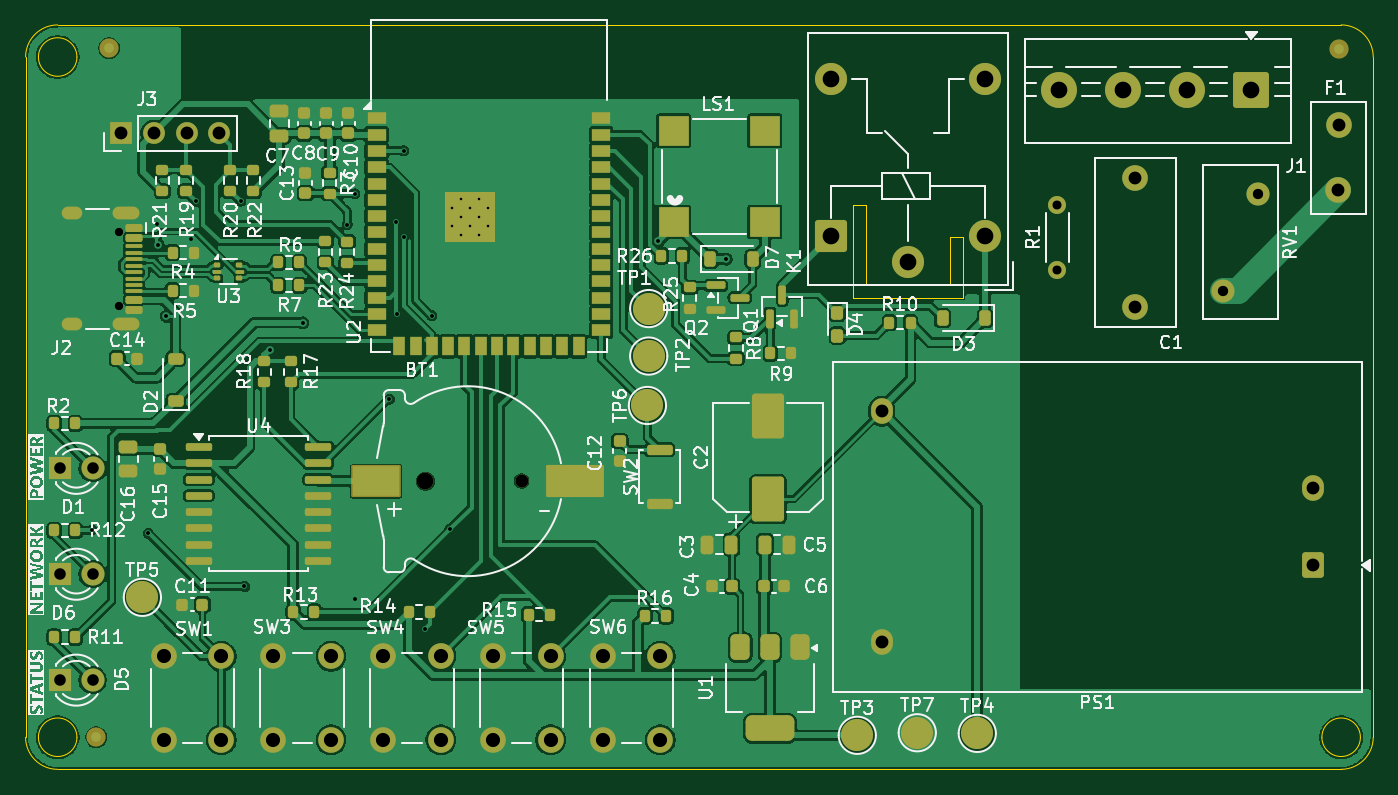
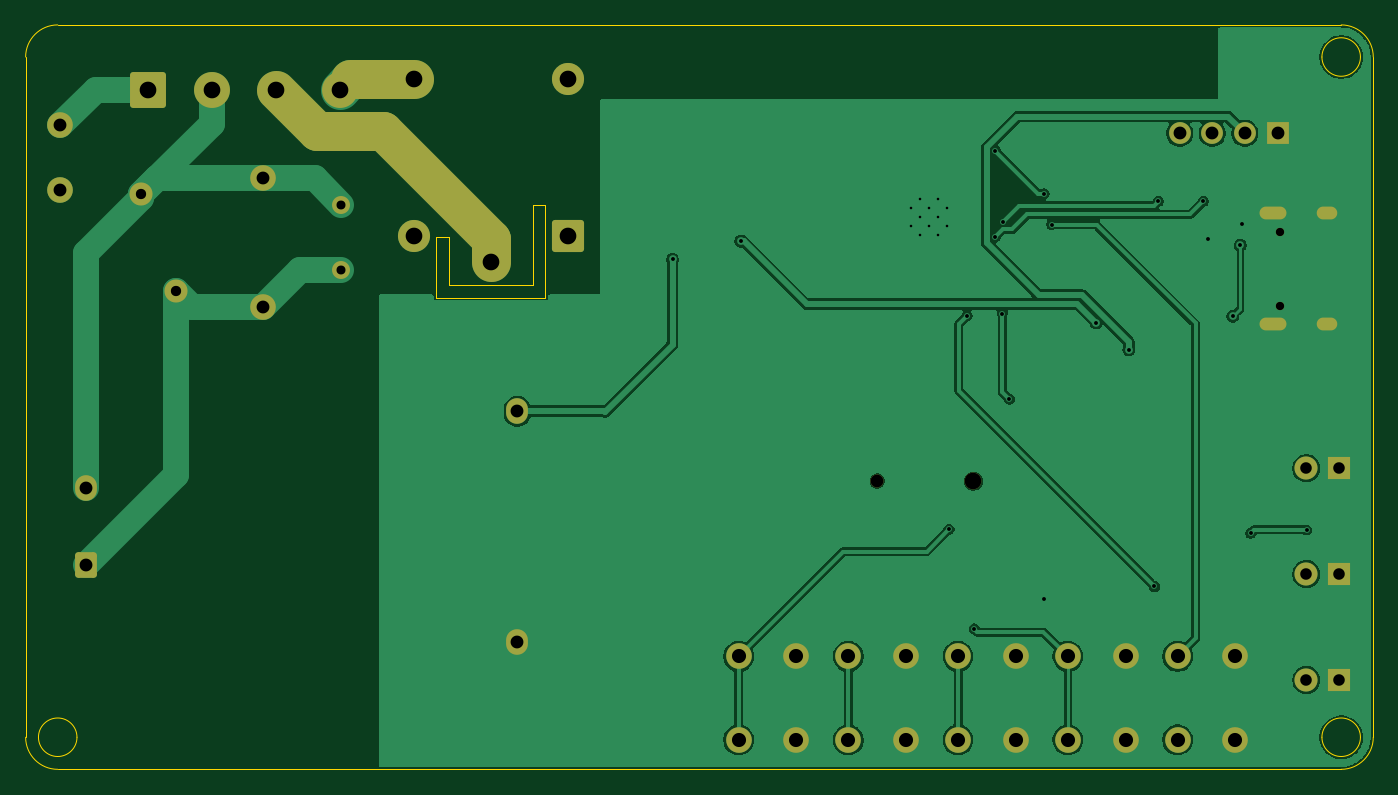
Circuit board: 11 layer files. Board 105.0 x 58.0 mm.
- bottom_copper: ZAP-010A-B_Cu.gbr (78899 bytes)
- bottom_mask: ZAP-010A-B_Mask.gbr (3784 bytes)
- paste: ZAP-010A-B_Paste.gbr (453 bytes)
- bottom_silk: ZAP-010A-B_Silkscreen.gbr (454 bytes)
- outline: ZAP-010A-Edge_Cuts.gbr (2022 bytes)
- top_copper: ZAP-010A-F_Cu.gbr (298992 bytes)
- top_mask: ZAP-010A-F_Mask.gbr (13004 bytes)
- paste: ZAP-010A-F_Paste.gbr (9727 bytes)
- top_silk: ZAP-010A-F_Silkscreen.gbr (134274 bytes)
- drill: ZAP-010A-NPTH.drl (509 bytes)
- drill: ZAP-010A-PTH.drl (2134 bytes)

=== bottom_copper: ZAP-010A-B_Cu.gbr (78899 bytes, source omitted) ===
=== bottom_mask: ZAP-010A-B_Mask.gbr ===
%TF.GenerationSoftware,KiCad,Pcbnew,10.0.0*%
%TF.CreationDate,2026-04-11T18:48:11+05:30*%
%TF.ProjectId,ZAP-010A,5a41502d-3031-4304-912e-6b696361645f,rev?*%
%TF.SameCoordinates,Original*%
%TF.FileFunction,Soldermask,Bot*%
%TF.FilePolarity,Negative*%
%FSLAX46Y46*%
G04 Gerber Fmt 4.6, Leading zero omitted, Abs format (unit mm)*
G04 Created by KiCad (PCBNEW 10.0.0) date 2026-04-11 18:48:11*
%MOMM*%
%LPD*%
G01*
G04 APERTURE LIST*
G04 Aperture macros list*
%AMRoundRect*
0 Rectangle with rounded corners*
0 $1 Rounding radius*
0 $2 $3 $4 $5 $6 $7 $8 $9 X,Y pos of 4 corners*
0 Add a 4 corners polygon primitive as box body*
4,1,4,$2,$3,$4,$5,$6,$7,$8,$9,$2,$3,0*
0 Add four circle primitives for the rounded corners*
1,1,$1+$1,$2,$3*
1,1,$1+$1,$4,$5*
1,1,$1+$1,$6,$7*
1,1,$1+$1,$8,$9*
0 Add four rect primitives between the rounded corners*
20,1,$1+$1,$2,$3,$4,$5,0*
20,1,$1+$1,$4,$5,$6,$7,0*
20,1,$1+$1,$6,$7,$8,$9,0*
20,1,$1+$1,$8,$9,$2,$3,0*%
G04 Aperture macros list end*
%ADD10C,1.400000*%
%ADD11C,2.000000*%
%ADD12RoundRect,0.250000X0.600000X0.750000X-0.600000X0.750000X-0.600000X-0.750000X0.600000X-0.750000X0*%
%ADD13O,1.700000X2.000000*%
%ADD14RoundRect,0.250001X1.149999X1.149999X-1.149999X1.149999X-1.149999X-1.149999X1.149999X-1.149999X0*%
%ADD15C,2.800000*%
%ADD16C,2.500000*%
%ADD17RoundRect,0.250000X1.000000X-1.000000X1.000000X1.000000X-1.000000X1.000000X-1.000000X-1.000000X0*%
%ADD18R,1.800000X1.800000*%
%ADD19C,1.800000*%
%ADD20C,1.300000*%
%ADD21C,1.000000*%
%ADD22R,1.700000X1.700000*%
%ADD23C,1.700000*%
%ADD24C,0.650000*%
%ADD25O,2.100000X1.000000*%
%ADD26O,1.600000X1.000000*%
%ADD27C,3.000000*%
G04 APERTURE END LIST*
D10*
%TO.C,R1*%
X130400000Y-59100000D03*
X130400000Y-54020000D03*
%TD*%
D11*
%TO.C,SW4*%
X77850000Y-95700000D03*
X77850000Y-89200000D03*
X82350000Y-95700000D03*
X82350000Y-89200000D03*
%TD*%
%TO.C,SW5*%
X86400000Y-95700000D03*
X86400000Y-89200000D03*
X90900000Y-95700000D03*
X90900000Y-89200000D03*
%TD*%
%TO.C,C1*%
X136475000Y-61950000D03*
X136475000Y-51950000D03*
%TD*%
D12*
%TO.C,PS1*%
X150297500Y-82100000D03*
D13*
X150297500Y-76100000D03*
X116697500Y-88100000D03*
X116697500Y-70100000D03*
%TD*%
D14*
%TO.C,J1*%
X145500000Y-45050000D03*
D15*
X140500000Y-45050000D03*
X135500000Y-45050000D03*
X130500000Y-45050000D03*
%TD*%
D16*
%TO.C,K1*%
X118750000Y-58450000D03*
X112750000Y-44250000D03*
X124750000Y-44250000D03*
D17*
X112750000Y-56450000D03*
D16*
X124750000Y-56450000D03*
%TD*%
D18*
%TO.C,D6*%
X52680000Y-82800000D03*
D19*
X55220000Y-82800000D03*
%TD*%
%TO.C,RV1*%
X143300000Y-60700000D03*
X146000000Y-53200000D03*
%TD*%
D18*
%TO.C,D1*%
X52680000Y-74550000D03*
D19*
X55220000Y-74550000D03*
%TD*%
D18*
%TO.C,D5*%
X52680000Y-91050000D03*
D19*
X55220000Y-91050000D03*
%TD*%
D11*
%TO.C,SW1*%
X60750000Y-95700000D03*
X60750000Y-89200000D03*
X65250000Y-95700000D03*
X65250000Y-89200000D03*
%TD*%
D20*
%TO.C,BT1*%
X81150000Y-75550000D03*
D21*
X88650000Y-75550000D03*
%TD*%
D22*
%TO.C,J3*%
X57460000Y-48450000D03*
D23*
X60000000Y-48450000D03*
X62540000Y-48450000D03*
X65080000Y-48450000D03*
%TD*%
D24*
%TO.C,J2*%
X57300000Y-56120000D03*
X57300000Y-61900000D03*
D25*
X57800000Y-54690000D03*
D26*
X53620000Y-54690000D03*
D25*
X57800000Y-63330000D03*
D26*
X53620000Y-63330000D03*
%TD*%
D11*
%TO.C,F1*%
X152300000Y-47810000D03*
X152290000Y-52890000D03*
%TD*%
%TO.C,SW3*%
X69300000Y-95700000D03*
X69300000Y-89200000D03*
X73800000Y-95700000D03*
X73800000Y-89200000D03*
%TD*%
%TO.C,SW6*%
X94950000Y-95700000D03*
X94950000Y-89200000D03*
X99450000Y-95700000D03*
X99450000Y-89200000D03*
%TD*%
D27*
X118750000Y-56682234D02*
X127181234Y-48251000D01*
X127181234Y-48251000D02*
X132299000Y-48251000D01*
X118750000Y-58450000D02*
X118750000Y-56682234D01*
X132299000Y-48251000D02*
X135500000Y-45050000D01*
X124750000Y-44250000D02*
X129700000Y-44250000D01*
M02*

=== paste: ZAP-010A-B_Paste.gbr ===
%TF.GenerationSoftware,KiCad,Pcbnew,10.0.0*%
%TF.CreationDate,2026-04-11T18:48:11+05:30*%
%TF.ProjectId,ZAP-010A,5a41502d-3031-4304-912e-6b696361645f,rev?*%
%TF.SameCoordinates,Original*%
%TF.FileFunction,Paste,Bot*%
%TF.FilePolarity,Positive*%
%FSLAX46Y46*%
G04 Gerber Fmt 4.6, Leading zero omitted, Abs format (unit mm)*
G04 Created by KiCad (PCBNEW 10.0.0) date 2026-04-11 18:48:11*
%MOMM*%
%LPD*%
G01*
G04 APERTURE LIST*
G04 APERTURE END LIST*
M02*

=== bottom_silk: ZAP-010A-B_Silkscreen.gbr ===
%TF.GenerationSoftware,KiCad,Pcbnew,10.0.0*%
%TF.CreationDate,2026-04-11T18:48:11+05:30*%
%TF.ProjectId,ZAP-010A,5a41502d-3031-4304-912e-6b696361645f,rev?*%
%TF.SameCoordinates,Original*%
%TF.FileFunction,Legend,Bot*%
%TF.FilePolarity,Positive*%
%FSLAX46Y46*%
G04 Gerber Fmt 4.6, Leading zero omitted, Abs format (unit mm)*
G04 Created by KiCad (PCBNEW 10.0.0) date 2026-04-11 18:48:11*
%MOMM*%
%LPD*%
G01*
G04 APERTURE LIST*
G04 APERTURE END LIST*
M02*

=== outline: ZAP-010A-Edge_Cuts.gbr ===
%TF.GenerationSoftware,KiCad,Pcbnew,10.0.0*%
%TF.CreationDate,2026-04-11T18:48:11+05:30*%
%TF.ProjectId,ZAP-010A,5a41502d-3031-4304-912e-6b696361645f,rev?*%
%TF.SameCoordinates,Original*%
%TF.FileFunction,Profile,NP*%
%FSLAX46Y46*%
G04 Gerber Fmt 4.6, Leading zero omitted, Abs format (unit mm)*
G04 Created by KiCad (PCBNEW 10.0.0) date 2026-04-11 18:48:11*
%MOMM*%
%LPD*%
G01*
G04 APERTURE LIST*
%TA.AperFunction,Profile*%
%ADD10C,0.050000*%
%TD*%
G04 APERTURE END LIST*
D10*
X152500000Y-40000000D02*
X52500000Y-40000000D01*
X155000000Y-95500000D02*
X155000000Y-42500000D01*
X115500000Y-60250000D02*
X122000000Y-60250000D01*
X152500000Y-40000000D02*
G75*
G02*
X155000000Y-42500000I0J-2500000D01*
G01*
X50000000Y-42500000D02*
G75*
G02*
X52500000Y-40000000I2500000J0D01*
G01*
X54000000Y-95500000D02*
G75*
G02*
X51000000Y-95500000I-1500000J0D01*
G01*
X51000000Y-95500000D02*
G75*
G02*
X54000000Y-95500000I1500000J0D01*
G01*
X50000000Y-42500000D02*
X50000000Y-95500000D01*
X114500000Y-54000000D02*
X115500000Y-54000000D01*
X123000000Y-61250000D02*
X123000000Y-61000000D01*
X122000000Y-56500000D02*
X123000000Y-56500000D01*
X123000000Y-61250000D02*
X114500000Y-61250000D01*
X52500000Y-98000000D02*
G75*
G02*
X50000000Y-95500000I0J2500000D01*
G01*
X154000000Y-95500000D02*
G75*
G02*
X151000000Y-95500000I-1500000J0D01*
G01*
X151000000Y-95500000D02*
G75*
G02*
X154000000Y-95500000I1500000J0D01*
G01*
X52500000Y-98000000D02*
X152500000Y-98000000D01*
X114500000Y-61000000D02*
X114500000Y-54000000D01*
X115500000Y-54000000D02*
X115500000Y-60000000D01*
X122000000Y-60000000D02*
X122000000Y-60250000D01*
X122000000Y-60000000D02*
X122000000Y-56500000D01*
X54000000Y-42500000D02*
G75*
G02*
X51000000Y-42500000I-1500000J0D01*
G01*
X51000000Y-42500000D02*
G75*
G02*
X54000000Y-42500000I1500000J0D01*
G01*
X114500000Y-61000000D02*
X114500000Y-61250000D01*
X123000000Y-56500000D02*
X123000000Y-61000000D01*
X115500000Y-60250000D02*
X115500000Y-60000000D01*
X155000000Y-95500000D02*
G75*
G02*
X152500000Y-98000000I-2500000J0D01*
G01*
M02*

=== top_copper: ZAP-010A-F_Cu.gbr (298992 bytes, source omitted) ===
=== top_mask: ZAP-010A-F_Mask.gbr (13004 bytes, source omitted) ===
=== paste: ZAP-010A-F_Paste.gbr (9727 bytes, source omitted) ===
=== top_silk: ZAP-010A-F_Silkscreen.gbr (134274 bytes, source omitted) ===
=== drill: ZAP-010A-NPTH.drl ===
M48
; DRILL file KiCad 10.0.0 date 2026-04-11T18:48:03
; FORMAT={-:-/ absolute / metric / decimal}
; #@! TF.CreationDate,2026-04-11T18:48:03+05:30
; #@! TF.GenerationSoftware,Kicad,Pcbnew,10.0.0
; #@! TF.FileFunction,NonPlated,1,2,NPTH
FMAT,2
METRIC
; #@! TA.AperFunction,NonPlated,NPTH,ComponentDrill
T1C0.650
; #@! TA.AperFunction,NonPlated,NPTH,ComponentDrill
T2C1.000
; #@! TA.AperFunction,NonPlated,NPTH,ComponentDrill
T3C1.300
%
G90
G05
T1
X57.3Y-56.12
X57.3Y-61.9
T2
X88.65Y-75.55
T3
X81.15Y-75.55
M30

=== drill: ZAP-010A-PTH.drl ===
M48
; DRILL file KiCad 10.0.0 date 2026-04-11T18:48:03
; FORMAT={-:-/ absolute / metric / decimal}
; #@! TF.CreationDate,2026-04-11T18:48:03+05:30
; #@! TF.GenerationSoftware,Kicad,Pcbnew,10.0.0
; #@! TF.FileFunction,Plated,1,2,PTH
FMAT,2
METRIC
; #@! TA.AperFunction,Plated,PTH,ComponentDrill
T1C0.200
; #@! TA.AperFunction,Plated,PTH,ViaDrill
T2C0.300
; #@! TA.AperFunction,Plated,PTH,ComponentDrill
T3C0.600
; #@! TA.AperFunction,Plated,PTH,ComponentDrill
T4C0.700
; #@! TA.AperFunction,Plated,PTH,ComponentDrill
T5C0.800
; #@! TA.AperFunction,Plated,PTH,ComponentDrill
T6C0.900
; #@! TA.AperFunction,Plated,PTH,ComponentDrill
T7C1.000
; #@! TA.AperFunction,Plated,PTH,ComponentDrill
T8C1.100
; #@! TA.AperFunction,Plated,PTH,ComponentDrill
T9C1.300
%
G90
G05
T1
X83.2Y-54.3
X83.2Y-55.7
X83.9Y-53.6
X83.9Y-55.0
X83.9Y-56.4
X84.6Y-54.3
X84.6Y-55.7
X85.3Y-53.6
X85.3Y-55.0
X85.3Y-56.4
X86.0Y-54.3
X86.0Y-55.7
T2
X55.2Y-79.35
X59.55Y-79.6
X60.2Y-55.5
X60.35Y-57.15
X60.95Y-62.7
X62.9Y-56.7
X63.25Y-53.75
X66.75Y-53.75
X67.05Y-83.75
X69.05Y-65.3
X71.6Y-63.2
X75.05Y-55.55
X75.65Y-53.15
X75.65Y-84.7
X78.35Y-69.15
X78.85Y-55.35
X78.9Y-62.5
X79.45Y-49.8
X79.45Y-56.5
X81.1Y-87.05
X81.65Y-62.65
X83.05Y-79.3
X99.3Y-56.85
X104.6Y-58.25
T4
X130.4Y-54.02
X130.4Y-59.1
T5
X143.3Y-60.7
X146.0Y-53.2
T6
X52.68Y-74.55
X52.68Y-82.8
X52.68Y-91.05
X55.22Y-74.55
X55.22Y-82.8
X55.22Y-91.05
T7
X57.46Y-48.45
X60.0Y-48.45
X62.54Y-48.45
X65.08Y-48.45
X116.697Y-70.1
X116.697Y-88.1
X136.475Y-51.95
X136.475Y-61.95
X150.297Y-76.1
X150.297Y-82.1
X152.29Y-52.89
X152.3Y-47.81
T8
X60.75Y-89.2
X60.75Y-95.7
X65.25Y-89.2
X65.25Y-95.7
X69.3Y-89.2
X69.3Y-95.7
X73.8Y-89.2
X73.8Y-95.7
X77.85Y-89.2
X77.85Y-95.7
X82.35Y-89.2
X82.35Y-95.7
X86.4Y-89.2
X86.4Y-95.7
X90.9Y-89.2
X90.9Y-95.7
X94.95Y-89.2
X94.95Y-95.7
X99.45Y-89.2
X99.45Y-95.7
T9
X112.75Y-44.25
X112.75Y-56.45
X118.75Y-58.45
X124.75Y-44.25
X124.75Y-56.45
X130.5Y-45.05
X135.5Y-45.05
X140.5Y-45.05
X145.5Y-45.05
T3
G00X53.92Y-54.69
M15
G01X53.32Y-54.69
M16
G05
G00X53.92Y-63.33
M15
G01X53.32Y-63.33
M16
G05
G00X58.35Y-54.69
M15
G01X57.25Y-54.69
M16
G05
G00X58.35Y-63.33
M15
G01X57.25Y-63.33
M16
G05
M30
